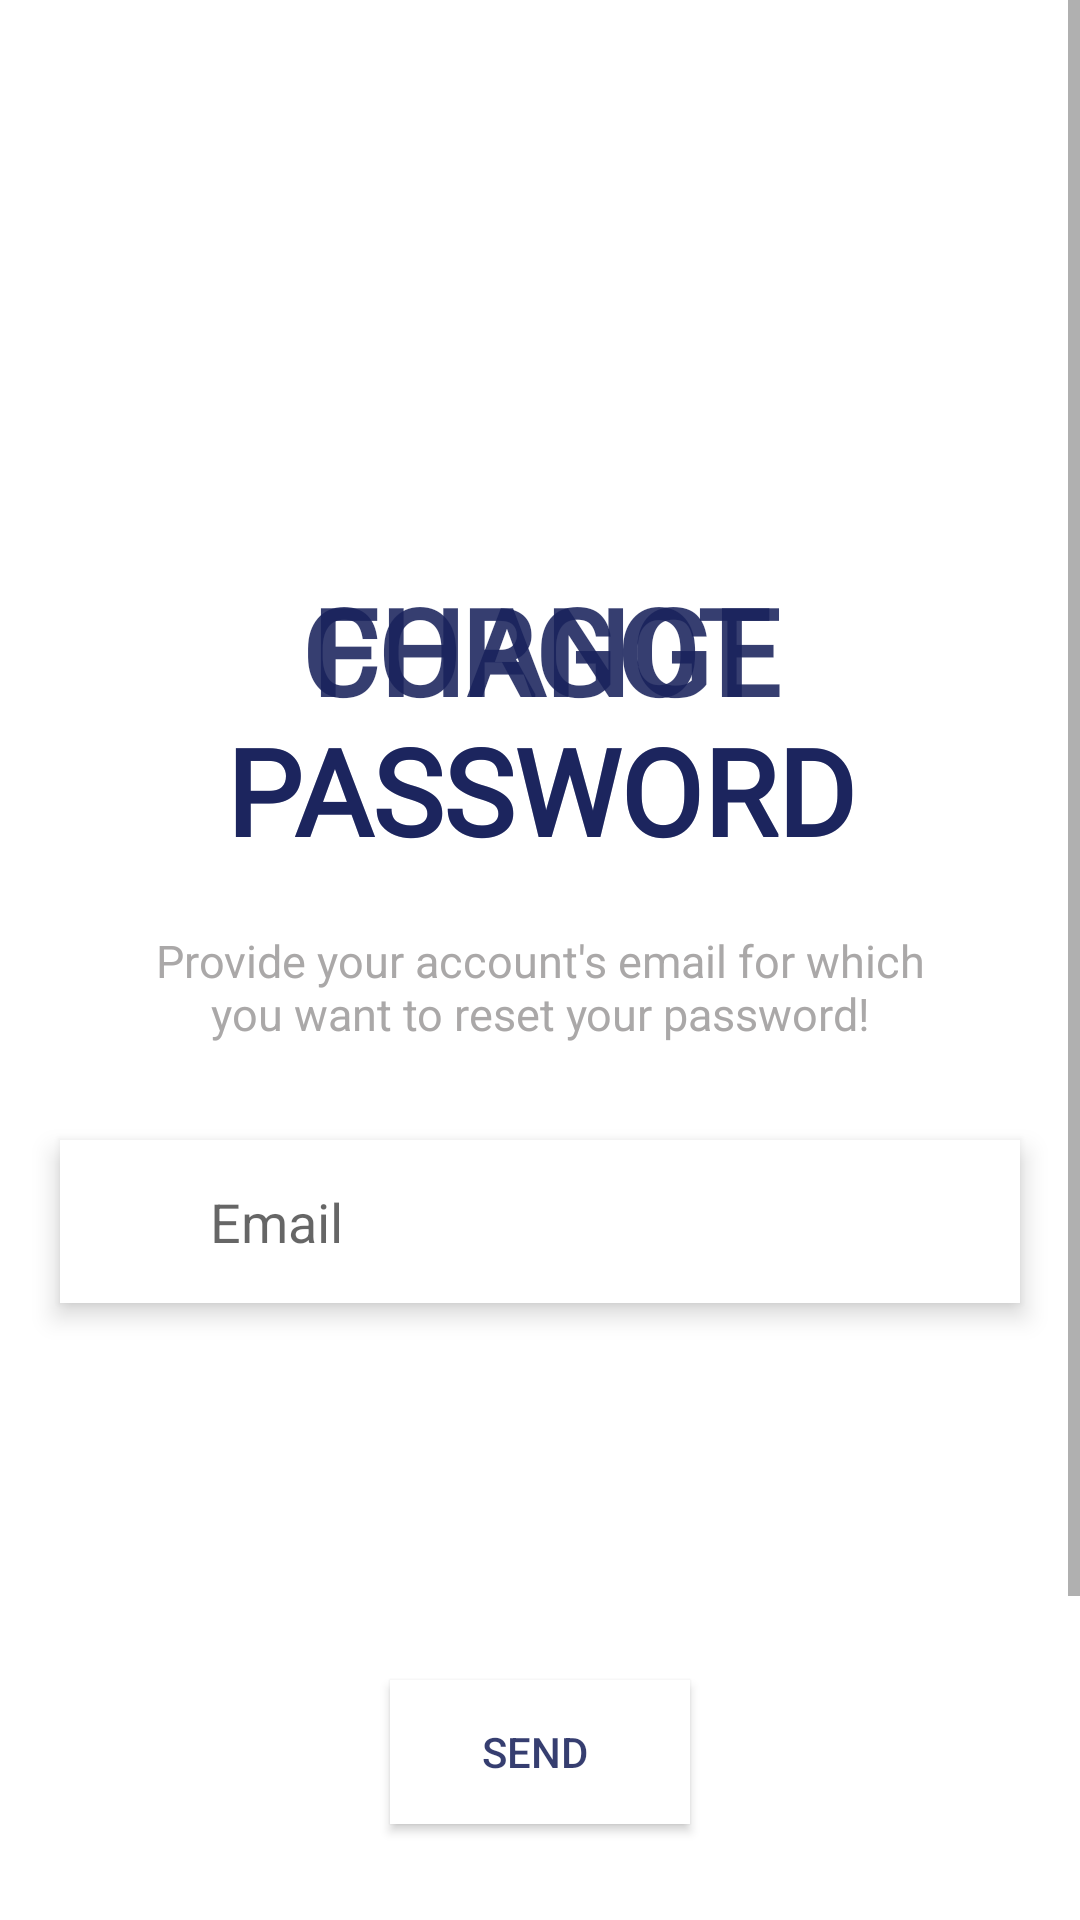

The Android layout XML behind this screen, and the referenced resources:
<!-- AndroidManifest.xml: application theme Theme.AdminAplication -->
<!-- res/layout/changepassword_fragment.xml -->
<?xml version="1.0" encoding="utf-8"?>
<RelativeLayout xmlns:android="http://schemas.android.com/apk/res/android"
    xmlns:tools="http://schemas.android.com/tools"
    android:layout_width="match_parent"
    android:layout_height="match_parent"
    android:background="@color/white"
    xmlns:app="http://schemas.android.com/apk/res-auto">

    <ScrollView
        android:layout_width="match_parent"
        android:layout_height="match_parent">
        <RelativeLayout
            android:layout_width="match_parent"
            android:layout_height="match_parent">
            <RelativeLayout
                android:layout_width="match_parent"
                android:layout_height="750dp"
                android:layout_marginStart="10dp"
                android:layout_marginTop="10dp"
                android:layout_marginEnd="10dp"
                android:layout_marginBottom="10dp">


                <TextView
                    android:id="@+id/changePassword_title"
                    android:layout_width="match_parent"
                    android:layout_height="wrap_content"
                    android:layout_marginTop="180dp"
                    android:fontFamily="@font/cantata_one"
                    android:text="Change Password"
                    android:textAlignment="center"
                    android:textAllCaps="true"
                    android:textColor="@color/lightBlue"
                    android:textSize="40sp"
                    android:textStyle="bold" />
                <TextView
                    android:id="@+id/forgotPassword_title"
                    android:layout_width="match_parent"
                    android:layout_height="wrap_content"
                    android:layout_marginTop="180dp"
                    android:fontFamily="@font/cantata_one"
                    android:text="Forgot Password"
                    android:textAlignment="center"
                    android:textAllCaps="true"
                    android:textColor="@color/lightBlue"
                    android:textSize="40sp"
                    android:textStyle="bold" />

                <TextView
                    android:layout_width="match_parent"
                    android:layout_height="wrap_content"
                    android:layout_alignParentStart="true"
                    android:layout_alignParentTop="true"
                    android:layout_alignParentEnd="true"
                    android:text="Provide your account's email for which you want to reset your password!"
                    android:layout_marginTop="300dp"
                    android:textSize="15sp"
                    android:textColor="@color/light_text_coor"
                    android:textAlignment="center"
                    android:gravity="center"
                    android:layout_marginStart="30dp"
                    android:layout_marginEnd="30dp"/>

                <EditText
                    android:id="@+id/cp_email"
                    android:layout_width="match_parent"
                    android:layout_height="wrap_content"
                    android:hint="Email"
                    android:padding="15dp"
                    android:paddingStart="50dp"
                    android:inputType="textEmailAddress"
                    android:layout_marginTop="370dp"
                    android:layout_marginStart="10dp"
                    android:layout_marginEnd="10dp"
                    android:background="@color/white"
                    android:elevation="5dp"
                    />

                <ImageView
                    android:id="@+id/password_visibility"
                    android:layout_width="match_parent"
                    android:layout_height="wrap_content"
                    android:layout_alignParentStart="true"
                    android:layout_alignParentLeft="true"
                    android:layout_alignParentTop="true"
                    android:layout_alignParentEnd="true"
                    android:src="@drawable/ic_email_image"
                    android:layout_marginStart="10dp"
                    android:layout_marginTop="370dp"
                    android:layout_marginEnd="330dp"
                    android:elevation="5dp"
                    android:layout_marginLeft="290dp"
                    android:layout_marginRight="20dp"
                    android:padding="15dp"/>

                <androidx.appcompat.widget.AppCompatButton
                    android:id="@+id/cp_send_btn"
                    android:layout_width="match_parent"
                    android:layout_height="wrap_content"
                    android:layout_alignParentStart="true"
                    android:layout_alignParentTop="true"
                    android:layout_alignParentEnd="true"
                    android:layout_marginStart="120dp"
                    android:layout_marginTop="550dp"
                    android:layout_marginEnd="120dp"
                    android:layout_marginBottom="1000dp"
                    android:background="@color/white"
                    android:text="Send "
                    android:textColor="@color/lightBlue"
                    android:elevation="10dp"/>

            </RelativeLayout>
        </RelativeLayout>
    </ScrollView>
</RelativeLayout>
<!-- resources referenced by this layout -->
<resources>
  <color name="lightBlue">#DF19225C</color>
  <color name="light_text_coor">#AAA8A8</color>
  <color name="white">#FFFFFFFF</color>
  <style name="Theme.AdminAplication" parent="Theme.MaterialComponents.DayNight.NoActionBar">
          
          <item name="colorPrimary">@color/purple_500</item>
          <item name="colorPrimaryVariant">@color/purple_700</item>
          <item name="colorOnPrimary">@color/white</item>
          
          <item name="colorSecondary">@color/teal_200</item>
          <item name="colorSecondaryVariant">@color/teal_700</item>
          <item name="colorOnSecondary">@color/black</item>
          
          <item name="android:statusBarColor" tools:targetApi="l">?attr/colorPrimaryVariant</item>
          
      </style>
  <color name="purple_500">#838283</color>
  <color name="purple_700">#FF3700B3</color>
  <color name="teal_200">#FF03DAC5</color>
  <color name="teal_700">#FF018786</color>
  <color name="black">#FF000000</color>
</resources>
